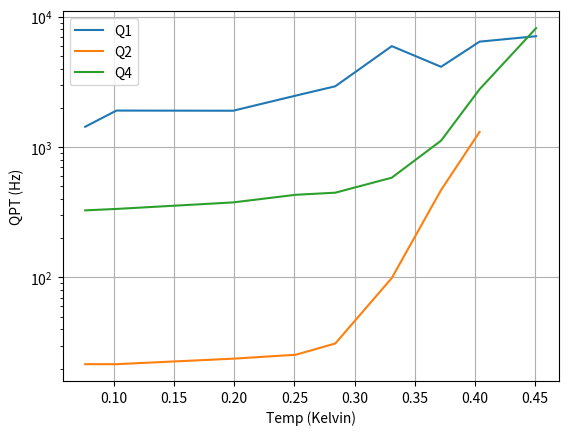
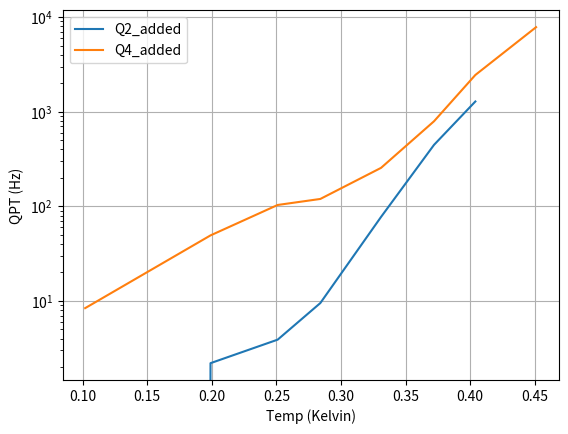

Recreate these plots in Python, in order.
"""
PSD for Q1, Q2, Q4 at different temps
"""
import numpy as np
import matplotlib.pyplot as plt
from scipy.constants import *
import copy
# from antennalib import getGamma_pa


def getGamma_pa(T, dfn=2e9, f0=120e9, Gammabase=1000):
    """
    To calculate the theoretic photon assisted QP poisoning events based on
    the blackbody temperature and transmon's characteristic mode frequency
    :param T: temperature of the blackbody
    :param dfn: noise bandwidth
    :param f0: transmon's characteristic antenna mode frequency
    :return: Gamma_pa, the photon-assisted QP rate
    """
    Gamma_pa = dfn / (np.exp(h * f0 / (k * T)) - 1)+Gammabase
    return Gamma_pa

Temp_QPT_Q1 = np.array([[0.076, 1429.9], [0.102, 1903.4], [0.199, 1897.7],
               [0.251, 2476.7], [0.284, 2922.8], [0.331, 5938.6],
               [0.372, 4121.9], [0.404, 6429], [0.451, 7073.7]])

pa_Q1 = getGamma_pa(Temp_QPT_Q1[:, 0], dfn=2e9, f0=92e9, Gammabase=1429)

Temp_QPT_Q2 = np.array([[0.076, 21.6], [0.102, 21.6], [0.199, 23.8],
                       [0.251, 25.5], [0.284, 31.1], [0.331, 98.9],
                       [0.372, 468.1], [0.404, 1305.2]])

pa_Q2 = getGamma_pa(Temp_QPT_Q2[:, 0], dfn=2e9, f0=120e9, Gammabase=21)

Temp_QPT_Q4 = np.array([[0.076, 326.6], [0.102, 335.0], [0.199, 375.9],
                       [0.251, 430.0], [0.284, 446.3], [0.331, 581.7],
                       [0.372, 1119.5], [0.404, 2773.2], [0.451, 8154.9]])
pa_Q4 = getGamma_pa(Temp_QPT_Q4[:, 0], dfn=2e9, f0=110e9, Gammabase=327)

Temp_QPT_Q4_old = np.array([[0.080, 1000.0/3.145], [0.185, 1000.0/2.847],
    [0.200, 1000.0/2.750], [0.210, 1000.0/2.709], [0.220, 1000.0/2.753],
    [0.229, 1000.0/2.683], [0.237, 1000.0/2.608], [0.245, 1000.0/2.649],
    [0.252, 1000.0/2.602], [0.260, 1000.0/2.441], [0.266, 1000.0/2.437],
    [0.274, 1000.0/2.469], [0.284, 1000.0/2.383], [0.294, 1000.0/2.228],
    [0.305, 1000.0/2.228], [0.318, 1000.0/2.165], [0.331, 1000.0/1.993],
    [0.353, 1000.0/1.526], [0.364, 1000.0/1.249], [0.375, 1000.0/1.049],
    [0.386, 1000.0/0.810], [0.396, 1000.0/0.654], [0.404, 1000.0/0.506],
    [0.412, 1000.0/0.422], [0.424, 1000.0/0.355]])

# plt.plot(1.0/Temp_QPT_Q1[:, 0], np.log(Temp_QPT_Q1[:, 1]), label='Q1')
# plt.plot(1.0/Temp_QPT_Q2[:, 0], np.log(Temp_QPT_Q2[:, 1]), label='Q2')
# plt.plot(1.0/Temp_QPT_Q4[:, 0], np.log(Temp_QPT_Q4[:, 1]), label='Q4')
plt.plot(Temp_QPT_Q1[:, 0], Temp_QPT_Q1[:, 1], label='Q1')
# plt.plot(Temp_QPT_Q1[:, 0], pa_Q1, '--', label='Q1_fit')
plt.plot(Temp_QPT_Q2[:, 0], Temp_QPT_Q2[:, 1], label='Q2')
# plt.plot(Temp_QPT_Q2[:, 0], pa_Q2, '--', label='Q2_fit')
plt.plot(Temp_QPT_Q4[:, 0], Temp_QPT_Q4[:, 1], label='Q4')
# plt.plot(Temp_QPT_Q4[:, 0], pa_Q4, '--', label='Q4_fit')
# plt.plot(Temp_QPT_Q4_old[:, 0], Temp_QPT_Q4_old[:, 1], 'k-', label='Q4_old')
plt.xlabel('Temp (Kelvin)')
plt.ylabel('QPT (Hz)')
plt.yscale('log')
plt.grid()
plt.legend()
plt.draw()

### the added part from Q3
# Extract the added channel
Q2_added = copy.deepcopy(Temp_QPT_Q2)
Q4_added = copy.deepcopy(Temp_QPT_Q4)

Data_Added_list = [Q2_added, Q4_added]
for d in Data_Added_list:
    d[:, 1] = d[:, 1] - d[0][1]

# print('Q2_20us_added=', Q2_20us_added)

plt.figure()
plt.plot(Q2_added[1:, 0], Q2_added[1:, 1], label='Q2_added')
plt.plot(Q4_added[1:, 0], Q4_added[1:, 1], label='Q4_added')
plt.xlabel('Temp (Kelvin)')
plt.ylabel('QPT (Hz)')
plt.yscale('log')
plt.grid()
plt.legend()
plt.show()

